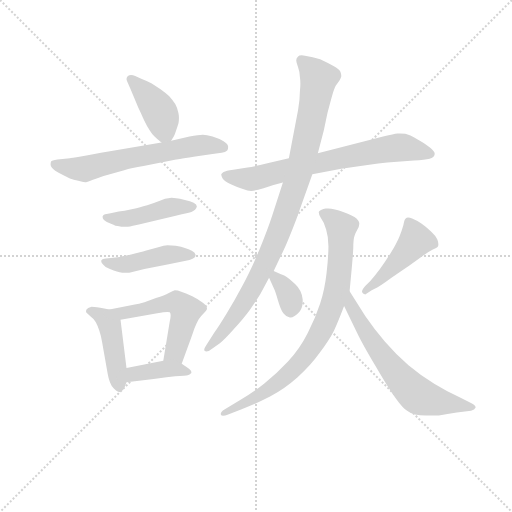
t = 0.00 s
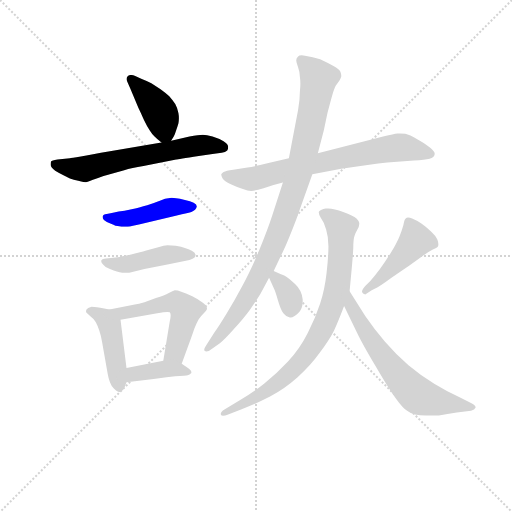
t = 1.88 s
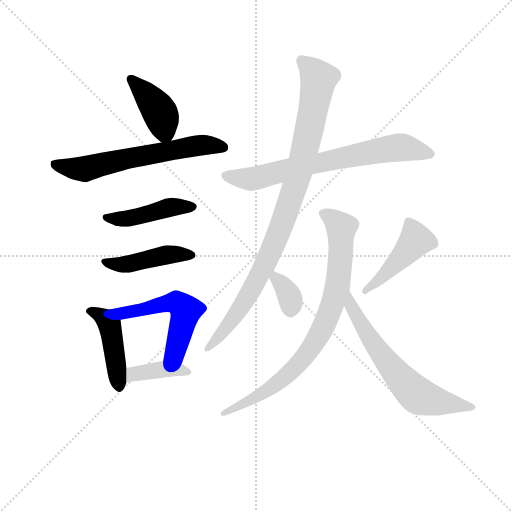
t = 3.76 s
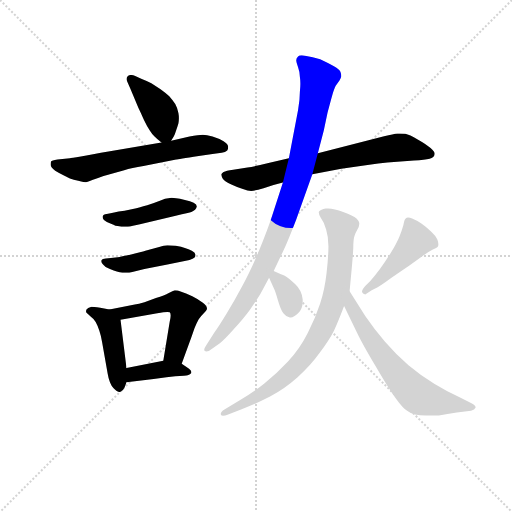
t = 5.64 s
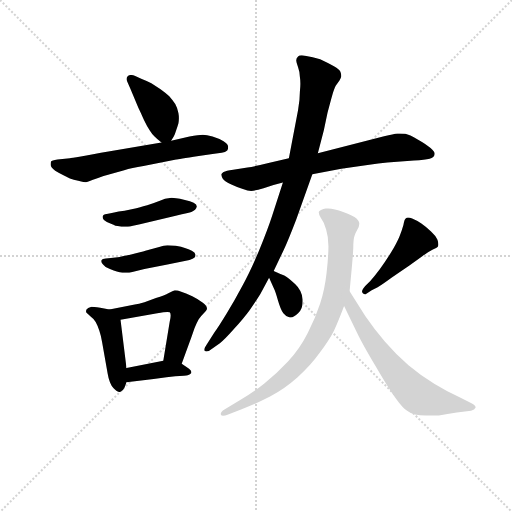
t = 7.52 s
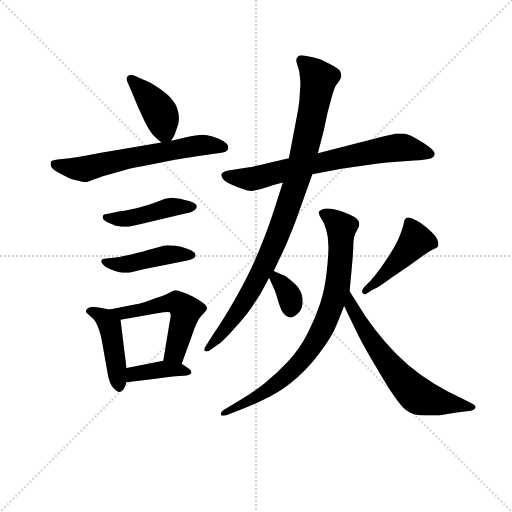
t = 9.40 s

The animated SVG that drew these frames (rendered in a browser with its animation timeline set to each time). Animation: 13 CSS @keyframes rules; one cycle of 9.40 s.

<svg version="1.1" viewBox="0 0 1024 1024" xmlns="http://www.w3.org/2000/svg">
  <g stroke="lightgray" stroke-dasharray="1,1" stroke-width="1" transform="scale(4, 4)">
    <line x1="0" y1="0" x2="256" y2="256"></line>
    <line x1="256" y1="0" x2="0" y2="256"></line>
    <line x1="128" y1="0" x2="128" y2="256"></line>
    <line x1="0" y1="128" x2="256" y2="128"></line>
  </g>
<g transform="scale(0.92, -0.92) translate(60, -900)">
   <style type="text/css">
    @keyframes keyframes0 {
      from {
       stroke: blue;
       stroke-dashoffset: 407;
       stroke-width: 128;
       }
       57% {
       animation-timing-function: step-end;
       stroke: blue;
       stroke-dashoffset: 0;
       stroke-width: 128;
       }
       to {
       stroke: black;
       stroke-width: 1024;
       }
       }
       #make-me-a-hanzi-animation-0 {
         animation: keyframes0 0.581217s both;
         animation-delay: 0.000000s;
         animation-timing-function: linear;
       }
    @keyframes keyframes1 {
      from {
       stroke: blue;
       stroke-dashoffset: 627;
       stroke-width: 128;
       }
       67% {
       animation-timing-function: step-end;
       stroke: blue;
       stroke-dashoffset: 0;
       stroke-width: 128;
       }
       to {
       stroke: black;
       stroke-width: 1024;
       }
       }
       #make-me-a-hanzi-animation-1 {
         animation: keyframes1 0.760254s both;
         animation-delay: 0.581217s;
         animation-timing-function: linear;
       }
    @keyframes keyframes2 {
      from {
       stroke: blue;
       stroke-dashoffset: 449;
       stroke-width: 128;
       }
       59% {
       animation-timing-function: step-end;
       stroke: blue;
       stroke-dashoffset: 0;
       stroke-width: 128;
       }
       to {
       stroke: black;
       stroke-width: 1024;
       }
       }
       #make-me-a-hanzi-animation-2 {
         animation: keyframes2 0.615397s both;
         animation-delay: 1.341471s;
         animation-timing-function: linear;
       }
    @keyframes keyframes3 {
      from {
       stroke: blue;
       stroke-dashoffset: 448;
       stroke-width: 128;
       }
       59% {
       animation-timing-function: step-end;
       stroke: blue;
       stroke-dashoffset: 0;
       stroke-width: 128;
       }
       to {
       stroke: black;
       stroke-width: 1024;
       }
       }
       #make-me-a-hanzi-animation-3 {
         animation: keyframes3 0.614583s both;
         animation-delay: 1.956868s;
         animation-timing-function: linear;
       }
    @keyframes keyframes4 {
      from {
       stroke: blue;
       stroke-dashoffset: 447;
       stroke-width: 128;
       }
       59% {
       animation-timing-function: step-end;
       stroke: blue;
       stroke-dashoffset: 0;
       stroke-width: 128;
       }
       to {
       stroke: black;
       stroke-width: 1024;
       }
       }
       #make-me-a-hanzi-animation-4 {
         animation: keyframes4 0.613770s both;
         animation-delay: 2.571452s;
         animation-timing-function: linear;
       }
    @keyframes keyframes5 {
      from {
       stroke: blue;
       stroke-dashoffset: 539;
       stroke-width: 128;
       }
       64% {
       animation-timing-function: step-end;
       stroke: blue;
       stroke-dashoffset: 0;
       stroke-width: 128;
       }
       to {
       stroke: black;
       stroke-width: 1024;
       }
       }
       #make-me-a-hanzi-animation-5 {
         animation: keyframes5 0.688639s both;
         animation-delay: 3.185221s;
         animation-timing-function: linear;
       }
    @keyframes keyframes6 {
      from {
       stroke: blue;
       stroke-dashoffset: 390;
       stroke-width: 128;
       }
       56% {
       animation-timing-function: step-end;
       stroke: blue;
       stroke-dashoffset: 0;
       stroke-width: 128;
       }
       to {
       stroke: black;
       stroke-width: 1024;
       }
       }
       #make-me-a-hanzi-animation-6 {
         animation: keyframes6 0.567383s both;
         animation-delay: 3.873861s;
         animation-timing-function: linear;
       }
    @keyframes keyframes7 {
      from {
       stroke: blue;
       stroke-dashoffset: 714;
       stroke-width: 128;
       }
       70% {
       animation-timing-function: step-end;
       stroke: blue;
       stroke-dashoffset: 0;
       stroke-width: 128;
       }
       to {
       stroke: black;
       stroke-width: 1024;
       }
       }
       #make-me-a-hanzi-animation-7 {
         animation: keyframes7 0.831055s both;
         animation-delay: 4.441243s;
         animation-timing-function: linear;
       }
    @keyframes keyframes8 {
      from {
       stroke: blue;
       stroke-dashoffset: 957;
       stroke-width: 128;
       }
       76% {
       animation-timing-function: step-end;
       stroke: blue;
       stroke-dashoffset: 0;
       stroke-width: 128;
       }
       to {
       stroke: black;
       stroke-width: 1024;
       }
       }
       #make-me-a-hanzi-animation-8 {
         animation: keyframes8 1.028809s both;
         animation-delay: 5.272298s;
         animation-timing-function: linear;
       }
    @keyframes keyframes9 {
      from {
       stroke: blue;
       stroke-dashoffset: 345;
       stroke-width: 128;
       }
       53% {
       animation-timing-function: step-end;
       stroke: blue;
       stroke-dashoffset: 0;
       stroke-width: 128;
       }
       to {
       stroke: black;
       stroke-width: 1024;
       }
       }
       #make-me-a-hanzi-animation-9 {
         animation: keyframes9 0.530762s both;
         animation-delay: 6.301107s;
         animation-timing-function: linear;
       }
    @keyframes keyframes10 {
      from {
       stroke: blue;
       stroke-dashoffset: 453;
       stroke-width: 128;
       }
       60% {
       animation-timing-function: step-end;
       stroke: blue;
       stroke-dashoffset: 0;
       stroke-width: 128;
       }
       to {
       stroke: black;
       stroke-width: 1024;
       }
       }
       #make-me-a-hanzi-animation-10 {
         animation: keyframes10 0.618652s both;
         animation-delay: 6.831868s;
         animation-timing-function: linear;
       }
    @keyframes keyframes11 {
      from {
       stroke: blue;
       stroke-dashoffset: 822;
       stroke-width: 128;
       }
       73% {
       animation-timing-function: step-end;
       stroke: blue;
       stroke-dashoffset: 0;
       stroke-width: 128;
       }
       to {
       stroke: black;
       stroke-width: 1024;
       }
       }
       #make-me-a-hanzi-animation-11 {
         animation: keyframes11 0.918945s both;
         animation-delay: 7.450521s;
         animation-timing-function: linear;
       }
    @keyframes keyframes12 {
      from {
       stroke: blue;
       stroke-dashoffset: 646;
       stroke-width: 128;
       }
       68% {
       animation-timing-function: step-end;
       stroke: blue;
       stroke-dashoffset: 0;
       stroke-width: 128;
       }
       to {
       stroke: black;
       stroke-width: 1024;
       }
       }
       #make-me-a-hanzi-animation-12 {
         animation: keyframes12 0.775716s both;
         animation-delay: 8.369466s;
         animation-timing-function: linear;
       }
</style>
<path d="M 312.0 594.0 L 318.0 604.0 Q 320.0 607.0 323.0 617.0 Q 326.0 625.0 328.0 632.0 Q 329.0 638.0 329.0 643.0 Q 329.0 649.0 328.0 654.0 Q 326.0 665.0 321.0 674.0 Q 315.0 683.0 308.0 691.0 Q 300.0 698.0 289.0 706.0 L 269.0 719.0 Q 260.0 724.0 247.0 729.0 L 234.0 735.0 Q 229.0 737.0 225.0 737.0 Q 221.0 737.0 218.0 735.0 Q 215.0 732.0 215.0 728.0 Q 215.0 726.0 217.0 722.0 L 223.0 708.0 L 241.0 665.0 Q 246.0 655.0 253.0 639.0 Q 260.0 624.0 266.0 616.0 Q 271.0 608.0 276.0 603.0 Q 282.0 597.0 291.0 590.0 C 304.0 580.0 304.0 580.0 312.0 594.0 Z" fill="lightgray"></path> 
<path d="M 291.0 590.0 L 179.0 571.0 Q 96.0 556.0 92.0 556.0 L 65.0 553.0 Q 52.0 551.0 51.0 549.0 Q 50.0 547.0 50.0 542.0 Q 50.0 537.0 60.0 529.0 Q 70.0 523.0 78.0 519.0 L 92.0 512.0 Q 100.0 509.0 110.0 507.0 Q 120.0 504.0 125.0 504.0 L 127.0 504.0 Q 130.0 504.0 142.0 509.0 Q 154.0 514.0 175.0 520.0 L 210.0 530.0 Q 226.0 535.0 252.0 539.0 L 323.0 553.0 Q 326.0 554.0 372.0 561.0 L 402.0 565.0 L 422.0 568.0 Q 430.0 569.0 434.0 573.0 Q 436.0 575.0 436.0 581.0 Q 436.0 587.0 426.0 593.0 Q 415.0 599.0 402.0 603.0 Q 389.0 607.0 381.0 607.0 Q 372.0 607.0 352.0 603.0 L 312.0 594.0 L 291.0 590.0 Z" fill="lightgray"></path> 
<path d="M 183.0 437.0 L 172.0 435.0 Q 164.0 434.0 164.0 431.0 Q 163.0 430.0 163.0 428.0 Q 163.0 425.0 166.0 422.0 Q 172.0 417.0 180.0 414.0 Q 188.0 411.0 191.0 409.0 Q 194.0 409.0 204.0 407.0 L 218.0 407.0 Q 222.0 407.0 229.0 409.0 L 242.0 412.0 L 322.0 431.0 Q 352.0 438.0 356.0 439.0 Q 360.0 441.0 364.0 444.0 Q 367.0 447.0 368.0 451.0 Q 368.0 455.0 361.0 459.0 Q 354.0 463.0 342.0 465.0 Q 330.0 469.0 323.0 469.0 Q 318.0 470.0 313.0 470.0 Q 309.0 470.0 306.0 469.0 Q 300.0 469.0 289.0 464.0 Q 277.0 459.0 260.0 454.0 Q 242.0 449.0 234.0 447.0 Q 226.0 445.0 198.0 440.0 L 183.0 437.0 Z" fill="lightgray"></path> 
<path d="M 181.0 339.0 Q 178.0 339.0 170.0 338.0 Q 162.0 337.0 161.0 335.0 Q 160.0 334.0 160.0 332.0 Q 160.0 329.0 164.0 325.0 Q 170.0 317.0 179.0 315.0 Q 188.0 311.0 194.0 310.0 Q 200.0 308.0 206.0 307.0 L 221.0 307.0 L 254.0 315.0 L 304.0 325.0 L 352.0 335.0 Q 360.0 337.0 363.0 340.0 Q 365.0 342.0 365.0 345.0 L 365.0 347.0 Q 364.0 351.0 357.0 355.0 Q 350.0 359.0 342.0 361.0 Q 335.0 364.0 322.0 366.0 Q 310.0 367.0 304.0 367.0 Q 296.0 367.0 286.0 363.0 L 256.0 355.0 Q 248.0 352.0 225.0 347.0 Q 202.0 342.0 196.0 341.0 L 181.0 339.0 Z" fill="lightgray"></path> 
<path d="M 178.0 227.0 L 158.0 231.0 Q 142.0 233.0 139.0 233.0 Q 130.0 231.0 128.0 227.0 Q 127.0 225.0 127.0 223.0 Q 127.0 222.0 128.0 220.0 Q 131.0 217.0 137.0 212.0 Q 144.0 207.0 148.0 200.0 Q 152.0 193.0 156.0 181.0 Q 160.0 169.0 162.0 156.0 L 174.0 88.0 Q 176.0 76.0 179.0 69.0 Q 182.0 61.0 187.0 56.0 Q 194.0 48.0 200.0 48.0 L 201.0 48.0 Q 208.0 50.0 211.0 58.0 L 215.0 69.0 L 215.0 100.0 L 202.0 205.0 C 200.0 223.0 200.0 223.0 178.0 227.0 Z" fill="lightgray"></path> 
<path d="M 335.0 109.0 L 356.0 167.0 L 363.0 187.0 Q 368.0 199.0 372.0 206.0 Q 376.0 212.0 383.0 219.0 Q 390.0 226.0 390.0 229.0 Q 390.0 235.0 381.0 242.0 Q 372.0 249.0 358.0 256.0 Q 343.0 263.0 334.0 266.0 Q 326.0 269.0 320.0 269.0 Q 316.0 268.0 307.0 263.0 Q 298.0 258.0 279.0 252.0 L 254.0 243.0 Q 241.0 239.0 233.0 238.0 L 178.0 227.0 C 149.0 221.0 172.0 200.0 202.0 205.0 L 282.0 219.0 Q 297.0 222.0 304.0 222.0 Q 308.0 222.0 309.0 221.0 Q 311.0 219.0 311.0 214.0 Q 311.0 209.0 309.0 201.0 L 295.0 116.0 C 290.0 86.0 325.0 81.0 335.0 109.0 Z" fill="lightgray"></path> 
<path d="M 215.0 69.0 L 274.0 76.0 L 302.0 80.0 L 321.0 82.0 Q 333.0 83.0 340.0 83.0 Q 346.0 83.0 348.0 84.0 Q 352.0 85.0 356.0 89.0 L 356.0 91.0 Q 356.0 95.0 347.0 101.0 L 335.0 109.0 C 318.0 121.0 318.0 121.0 295.0 116.0 L 215.0 100.0 C 186.0 94.0 185.0 65.0 215.0 69.0 Z" fill="lightgray"></path> 
<path d="M 619.0 521.0 L 682.0 533.0 Q 746.0 543.0 782.0 547.0 L 840.0 551.0 Q 864.0 553.0 874.0 555.0 Q 884.0 557.0 885.0 565.0 L 885.0 566.0 Q 885.0 570.0 876.0 578.0 Q 866.0 587.0 848.0 597.0 Q 830.0 607.0 821.0 609.0 Q 815.0 610.0 809.0 610.0 L 804.0 610.0 Q 796.0 609.0 775.0 604.0 L 631.0 567.0 L 568.0 556.0 L 526.0 546.0 Q 494.0 538.0 478.0 536.0 L 447.0 531.0 Q 431.0 529.0 426.0 526.0 Q 422.0 523.0 421.0 521.0 L 421.0 520.0 Q 421.0 518.0 424.0 512.0 Q 428.0 505.0 443.0 499.0 Q 458.0 492.0 468.0 489.0 Q 479.0 485.0 486.0 485.0 Q 494.0 485.0 513.0 491.0 Q 531.0 497.0 555.0 503.0 L 619.0 521.0 Z" fill="lightgray"></path> 
<path d="M 555.0 503.0 L 532.0 432.0 Q 522.0 401.0 503.0 355.0 Q 484.0 310.0 467.0 279.0 Q 450.0 247.0 433.0 219.0 Q 416.0 191.0 406.0 177.0 L 388.0 149.0 Q 384.0 143.0 384.0 140.0 Q 384.0 138.0 385.0 137.0 Q 387.0 136.0 389.0 136.0 Q 391.0 136.0 394.0 137.0 L 418.0 154.0 Q 426.0 159.0 448.0 184.0 Q 470.0 208.0 483.0 226.0 Q 496.0 245.0 506.0 261.0 L 525.0 296.0 L 535.0 311.0 L 556.0 355.0 Q 566.0 376.0 584.0 423.0 L 619.0 521.0 L 631.0 567.0 L 644.0 617.0 L 652.0 655.0 L 660.0 685.0 L 664.0 699.0 Q 669.0 713.0 671.0 715.0 L 678.0 725.0 Q 681.0 729.0 682.0 734.0 Q 682.0 739.0 680.0 744.0 Q 678.0 749.0 666.0 756.0 Q 653.0 763.0 636.0 771.0 Q 620.0 777.0 603.0 779.0 Q 599.0 780.0 596.0 780.0 Q 590.0 780.0 588.0 777.0 Q 584.0 773.0 584.0 769.0 Q 584.0 765.0 588.0 754.0 Q 592.0 743.0 592.0 732.0 Q 593.0 726.0 593.0 718.0 Q 593.0 711.0 592.0 702.0 Q 592.0 684.0 588.0 661.0 L 568.0 556.0 L 555.0 503.0 Z" fill="lightgray"></path> 
<path d="M 525.0 296.0 L 536.0 272.0 Q 538.0 269.0 544.0 248.0 Q 550.0 227.0 556.0 219.0 Q 562.0 211.0 570.0 210.0 L 572.0 210.0 Q 579.0 210.0 588.0 219.0 Q 598.0 228.0 598.0 244.0 L 598.0 249.0 Q 596.0 269.0 582.0 282.0 Q 568.0 295.0 558.0 301.0 Q 548.0 305.0 535.0 311.0 C 514.0 321.0 514.0 321.0 525.0 296.0 Z" fill="lightgray"></path> 
<path d="M 760.0 275.0 Q 768.0 279.0 791.0 296.0 L 830.0 323.0 L 858.0 343.0 Q 870.0 352.0 880.0 357.0 Q 890.0 361.0 892.0 364.0 Q 893.0 366.0 893.0 369.0 Q 893.0 373.0 891.0 379.0 Q 887.0 388.0 877.0 397.0 Q 866.0 407.0 856.0 414.0 Q 846.0 421.0 836.0 425.0 Q 831.0 427.0 827.0 427.0 Q 824.0 427.0 822.0 425.0 Q 819.0 423.0 817.0 411.0 Q 814.0 400.0 808.0 385.0 Q 802.0 371.0 790.0 351.0 Q 778.0 332.0 766.0 315.0 Q 754.0 299.0 745.0 289.0 L 734.0 278.0 Q 727.0 270.0 727.0 266.0 L 727.0 265.0 Q 728.0 261.0 734.0 260.0 L 748.0 269.0 L 760.0 275.0 Z" fill="lightgray"></path> 
<path d="M 700.0 267.0 L 703.0 299.0 Q 707.0 340.0 708.0 361.0 Q 708.0 381.0 711.0 388.0 Q 713.0 394.0 717.0 401.0 Q 721.0 408.0 721.0 413.0 L 721.0 415.0 Q 721.0 419.0 715.0 425.0 Q 708.0 431.0 686.0 439.0 Q 667.0 447.0 653.0 447.0 L 648.0 447.0 Q 637.0 445.0 634.0 441.0 Q 633.0 440.0 633.0 438.0 Q 633.0 434.0 637.0 427.0 L 644.0 415.0 Q 646.0 409.0 649.0 401.0 Q 654.0 385.0 654.0 364.0 Q 654.0 343.0 650.0 307.0 Q 646.0 271.0 636.0 240.0 Q 626.0 209.0 609.0 176.0 Q 592.0 142.0 566.0 114.0 Q 540.0 86.0 514.0 66.0 Q 490.0 47.0 463.0 31.0 L 428.0 10.0 Q 420.0 5.0 420.0 1.0 L 420.0 -1.0 Q 421.0 -4.0 425.0 -4.0 Q 429.0 -4.0 436.0 -1.0 L 464.0 10.0 Q 494.0 21.0 527.0 38.0 Q 559.0 55.0 587.0 80.0 Q 615.0 105.0 635.0 133.0 Q 656.0 161.0 666.0 181.0 Q 676.0 203.0 688.0 235.0 L 700.0 267.0 Z" fill="lightgray"></path> 
<path d="M 688.0 235.0 L 717.0 175.0 Q 728.0 152.0 757.0 103.0 Q 786.0 53.0 801.0 33.0 Q 816.0 12.0 825.0 7.0 Q 833.0 1.0 842.0 -1.0 Q 852.0 -3.0 866.0 -3.0 L 894.0 -3.0 Q 912.0 -1.0 933.0 3.0 L 964.0 7.0 Q 972.0 9.0 974.0 14.0 Q 974.0 19.0 966.0 23.0 L 938.0 37.0 Q 912.0 49.0 884.0 66.0 Q 854.0 84.0 828.0 106.0 Q 802.0 128.0 777.0 157.0 Q 753.0 185.0 734.0 213.0 L 700.0 267.0 C 684.0 292.0 675.0 262.0 688.0 235.0 Z" fill="lightgray"></path> 
      <clipPath id="make-me-a-hanzi-clip-0">
      <path d="M 312.0 594.0 L 318.0 604.0 Q 320.0 607.0 323.0 617.0 Q 326.0 625.0 328.0 632.0 Q 329.0 638.0 329.0 643.0 Q 329.0 649.0 328.0 654.0 Q 326.0 665.0 321.0 674.0 Q 315.0 683.0 308.0 691.0 Q 300.0 698.0 289.0 706.0 L 269.0 719.0 Q 260.0 724.0 247.0 729.0 L 234.0 735.0 Q 229.0 737.0 225.0 737.0 Q 221.0 737.0 218.0 735.0 Q 215.0 732.0 215.0 728.0 Q 215.0 726.0 217.0 722.0 L 223.0 708.0 L 241.0 665.0 Q 246.0 655.0 253.0 639.0 Q 260.0 624.0 266.0 616.0 Q 271.0 608.0 276.0 603.0 Q 282.0 597.0 291.0 590.0 C 304.0 580.0 304.0 580.0 312.0 594.0 Z" fill="lightgray"></path>
      </clipPath>
      <path clip-path="url(#make-me-a-hanzi-clip-0)" d="M 224.0 728.0 L 281.0 667.0 L 297.0 620.0 L 294.0 602.0 " fill="none" id="make-me-a-hanzi-animation-0" stroke-dasharray="279 558" stroke-linecap="round"></path>

      <clipPath id="make-me-a-hanzi-clip-1">
      <path d="M 291.0 590.0 L 179.0 571.0 Q 96.0 556.0 92.0 556.0 L 65.0 553.0 Q 52.0 551.0 51.0 549.0 Q 50.0 547.0 50.0 542.0 Q 50.0 537.0 60.0 529.0 Q 70.0 523.0 78.0 519.0 L 92.0 512.0 Q 100.0 509.0 110.0 507.0 Q 120.0 504.0 125.0 504.0 L 127.0 504.0 Q 130.0 504.0 142.0 509.0 Q 154.0 514.0 175.0 520.0 L 210.0 530.0 Q 226.0 535.0 252.0 539.0 L 323.0 553.0 Q 326.0 554.0 372.0 561.0 L 402.0 565.0 L 422.0 568.0 Q 430.0 569.0 434.0 573.0 Q 436.0 575.0 436.0 581.0 Q 436.0 587.0 426.0 593.0 Q 415.0 599.0 402.0 603.0 Q 389.0 607.0 381.0 607.0 Q 372.0 607.0 352.0 603.0 L 312.0 594.0 L 291.0 590.0 Z" fill="lightgray"></path>
      </clipPath>
      <path clip-path="url(#make-me-a-hanzi-clip-1)" d="M 60.0 544.0 L 123.0 532.0 L 364.0 583.0 L 424.0 580.0 " fill="none" id="make-me-a-hanzi-animation-1" stroke-dasharray="499 998" stroke-linecap="round"></path>

      <clipPath id="make-me-a-hanzi-clip-2">
      <path d="M 183.0 437.0 L 172.0 435.0 Q 164.0 434.0 164.0 431.0 Q 163.0 430.0 163.0 428.0 Q 163.0 425.0 166.0 422.0 Q 172.0 417.0 180.0 414.0 Q 188.0 411.0 191.0 409.0 Q 194.0 409.0 204.0 407.0 L 218.0 407.0 Q 222.0 407.0 229.0 409.0 L 242.0 412.0 L 322.0 431.0 Q 352.0 438.0 356.0 439.0 Q 360.0 441.0 364.0 444.0 Q 367.0 447.0 368.0 451.0 Q 368.0 455.0 361.0 459.0 Q 354.0 463.0 342.0 465.0 Q 330.0 469.0 323.0 469.0 Q 318.0 470.0 313.0 470.0 Q 309.0 470.0 306.0 469.0 Q 300.0 469.0 289.0 464.0 Q 277.0 459.0 260.0 454.0 Q 242.0 449.0 234.0 447.0 Q 226.0 445.0 198.0 440.0 L 183.0 437.0 Z" fill="lightgray"></path>
      </clipPath>
      <path clip-path="url(#make-me-a-hanzi-clip-2)" d="M 170.0 428.0 L 220.0 425.0 L 316.0 450.0 L 360.0 451.0 " fill="none" id="make-me-a-hanzi-animation-2" stroke-dasharray="321 642" stroke-linecap="round"></path>

      <clipPath id="make-me-a-hanzi-clip-3">
      <path d="M 181.0 339.0 Q 178.0 339.0 170.0 338.0 Q 162.0 337.0 161.0 335.0 Q 160.0 334.0 160.0 332.0 Q 160.0 329.0 164.0 325.0 Q 170.0 317.0 179.0 315.0 Q 188.0 311.0 194.0 310.0 Q 200.0 308.0 206.0 307.0 L 221.0 307.0 L 254.0 315.0 L 304.0 325.0 L 352.0 335.0 Q 360.0 337.0 363.0 340.0 Q 365.0 342.0 365.0 345.0 L 365.0 347.0 Q 364.0 351.0 357.0 355.0 Q 350.0 359.0 342.0 361.0 Q 335.0 364.0 322.0 366.0 Q 310.0 367.0 304.0 367.0 Q 296.0 367.0 286.0 363.0 L 256.0 355.0 Q 248.0 352.0 225.0 347.0 Q 202.0 342.0 196.0 341.0 L 181.0 339.0 Z" fill="lightgray"></path>
      </clipPath>
      <path clip-path="url(#make-me-a-hanzi-clip-3)" d="M 167.0 331.0 L 214.0 325.0 L 302.0 346.0 L 356.0 346.0 " fill="none" id="make-me-a-hanzi-animation-3" stroke-dasharray="320 640" stroke-linecap="round"></path>

      <clipPath id="make-me-a-hanzi-clip-4">
      <path d="M 178.0 227.0 L 158.0 231.0 Q 142.0 233.0 139.0 233.0 Q 130.0 231.0 128.0 227.0 Q 127.0 225.0 127.0 223.0 Q 127.0 222.0 128.0 220.0 Q 131.0 217.0 137.0 212.0 Q 144.0 207.0 148.0 200.0 Q 152.0 193.0 156.0 181.0 Q 160.0 169.0 162.0 156.0 L 174.0 88.0 Q 176.0 76.0 179.0 69.0 Q 182.0 61.0 187.0 56.0 Q 194.0 48.0 200.0 48.0 L 201.0 48.0 Q 208.0 50.0 211.0 58.0 L 215.0 69.0 L 215.0 100.0 L 202.0 205.0 C 200.0 223.0 200.0 223.0 178.0 227.0 Z" fill="lightgray"></path>
      </clipPath>
      <path clip-path="url(#make-me-a-hanzi-clip-4)" d="M 134.0 224.0 L 160.0 213.0 L 179.0 192.0 L 201.0 59.0 " fill="none" id="make-me-a-hanzi-animation-4" stroke-dasharray="319 638" stroke-linecap="round"></path>

      <clipPath id="make-me-a-hanzi-clip-5">
      <path d="M 335.0 109.0 L 356.0 167.0 L 363.0 187.0 Q 368.0 199.0 372.0 206.0 Q 376.0 212.0 383.0 219.0 Q 390.0 226.0 390.0 229.0 Q 390.0 235.0 381.0 242.0 Q 372.0 249.0 358.0 256.0 Q 343.0 263.0 334.0 266.0 Q 326.0 269.0 320.0 269.0 Q 316.0 268.0 307.0 263.0 Q 298.0 258.0 279.0 252.0 L 254.0 243.0 Q 241.0 239.0 233.0 238.0 L 178.0 227.0 C 149.0 221.0 172.0 200.0 202.0 205.0 L 282.0 219.0 Q 297.0 222.0 304.0 222.0 Q 308.0 222.0 309.0 221.0 Q 311.0 219.0 311.0 214.0 Q 311.0 209.0 309.0 201.0 L 295.0 116.0 C 290.0 86.0 325.0 81.0 335.0 109.0 Z" fill="lightgray"></path>
      </clipPath>
      <path clip-path="url(#make-me-a-hanzi-clip-5)" d="M 185.0 227.0 L 207.0 218.0 L 323.0 243.0 L 339.0 231.0 L 342.0 216.0 L 322.0 138.0 L 303.0 122.0 " fill="none" id="make-me-a-hanzi-animation-5" stroke-dasharray="411 822" stroke-linecap="round"></path>

      <clipPath id="make-me-a-hanzi-clip-6">
      <path d="M 215.0 69.0 L 274.0 76.0 L 302.0 80.0 L 321.0 82.0 Q 333.0 83.0 340.0 83.0 Q 346.0 83.0 348.0 84.0 Q 352.0 85.0 356.0 89.0 L 356.0 91.0 Q 356.0 95.0 347.0 101.0 L 335.0 109.0 C 318.0 121.0 318.0 121.0 295.0 116.0 L 215.0 100.0 C 186.0 94.0 185.0 65.0 215.0 69.0 Z" fill="lightgray"></path>
      </clipPath>
      <path clip-path="url(#make-me-a-hanzi-clip-6)" d="M 222.0 77.0 L 231.0 87.0 L 299.0 98.0 L 350.0 90.0 " fill="none" id="make-me-a-hanzi-animation-6" stroke-dasharray="262 524" stroke-linecap="round"></path>

      <clipPath id="make-me-a-hanzi-clip-7">
      <path d="M 619.0 521.0 L 682.0 533.0 Q 746.0 543.0 782.0 547.0 L 840.0 551.0 Q 864.0 553.0 874.0 555.0 Q 884.0 557.0 885.0 565.0 L 885.0 566.0 Q 885.0 570.0 876.0 578.0 Q 866.0 587.0 848.0 597.0 Q 830.0 607.0 821.0 609.0 Q 815.0 610.0 809.0 610.0 L 804.0 610.0 Q 796.0 609.0 775.0 604.0 L 631.0 567.0 L 568.0 556.0 L 526.0 546.0 Q 494.0 538.0 478.0 536.0 L 447.0 531.0 Q 431.0 529.0 426.0 526.0 Q 422.0 523.0 421.0 521.0 L 421.0 520.0 Q 421.0 518.0 424.0 512.0 Q 428.0 505.0 443.0 499.0 Q 458.0 492.0 468.0 489.0 Q 479.0 485.0 486.0 485.0 Q 494.0 485.0 513.0 491.0 Q 531.0 497.0 555.0 503.0 L 619.0 521.0 Z" fill="lightgray"></path>
      </clipPath>
      <path clip-path="url(#make-me-a-hanzi-clip-7)" d="M 427.0 521.0 L 485.0 511.0 L 611.0 542.0 L 813.0 580.0 L 875.0 566.0 " fill="none" id="make-me-a-hanzi-animation-7" stroke-dasharray="586 1172" stroke-linecap="round"></path>

      <clipPath id="make-me-a-hanzi-clip-8">
      <path d="M 555.0 503.0 L 532.0 432.0 Q 522.0 401.0 503.0 355.0 Q 484.0 310.0 467.0 279.0 Q 450.0 247.0 433.0 219.0 Q 416.0 191.0 406.0 177.0 L 388.0 149.0 Q 384.0 143.0 384.0 140.0 Q 384.0 138.0 385.0 137.0 Q 387.0 136.0 389.0 136.0 Q 391.0 136.0 394.0 137.0 L 418.0 154.0 Q 426.0 159.0 448.0 184.0 Q 470.0 208.0 483.0 226.0 Q 496.0 245.0 506.0 261.0 L 525.0 296.0 L 535.0 311.0 L 556.0 355.0 Q 566.0 376.0 584.0 423.0 L 619.0 521.0 L 631.0 567.0 L 644.0 617.0 L 652.0 655.0 L 660.0 685.0 L 664.0 699.0 Q 669.0 713.0 671.0 715.0 L 678.0 725.0 Q 681.0 729.0 682.0 734.0 Q 682.0 739.0 680.0 744.0 Q 678.0 749.0 666.0 756.0 Q 653.0 763.0 636.0 771.0 Q 620.0 777.0 603.0 779.0 Q 599.0 780.0 596.0 780.0 Q 590.0 780.0 588.0 777.0 Q 584.0 773.0 584.0 769.0 Q 584.0 765.0 588.0 754.0 Q 592.0 743.0 592.0 732.0 Q 593.0 726.0 593.0 718.0 Q 593.0 711.0 592.0 702.0 Q 592.0 684.0 588.0 661.0 L 568.0 556.0 L 555.0 503.0 Z" fill="lightgray"></path>
      </clipPath>
      <path clip-path="url(#make-me-a-hanzi-clip-8)" d="M 596.0 768.0 L 632.0 728.0 L 607.0 593.0 L 577.0 481.0 L 532.0 360.0 L 489.0 274.0 L 432.0 186.0 L 388.0 140.0 " fill="none" id="make-me-a-hanzi-animation-8" stroke-dasharray="829 1658" stroke-linecap="round"></path>

      <clipPath id="make-me-a-hanzi-clip-9">
      <path d="M 525.0 296.0 L 536.0 272.0 Q 538.0 269.0 544.0 248.0 Q 550.0 227.0 556.0 219.0 Q 562.0 211.0 570.0 210.0 L 572.0 210.0 Q 579.0 210.0 588.0 219.0 Q 598.0 228.0 598.0 244.0 L 598.0 249.0 Q 596.0 269.0 582.0 282.0 Q 568.0 295.0 558.0 301.0 Q 548.0 305.0 535.0 311.0 C 514.0 321.0 514.0 321.0 525.0 296.0 Z" fill="lightgray"></path>
      </clipPath>
      <path clip-path="url(#make-me-a-hanzi-clip-9)" d="M 539.0 303.0 L 540.0 294.0 L 567.0 261.0 L 571.0 224.0 " fill="none" id="make-me-a-hanzi-animation-9" stroke-dasharray="217 434" stroke-linecap="round"></path>

      <clipPath id="make-me-a-hanzi-clip-10">
      <path d="M 760.0 275.0 Q 768.0 279.0 791.0 296.0 L 830.0 323.0 L 858.0 343.0 Q 870.0 352.0 880.0 357.0 Q 890.0 361.0 892.0 364.0 Q 893.0 366.0 893.0 369.0 Q 893.0 373.0 891.0 379.0 Q 887.0 388.0 877.0 397.0 Q 866.0 407.0 856.0 414.0 Q 846.0 421.0 836.0 425.0 Q 831.0 427.0 827.0 427.0 Q 824.0 427.0 822.0 425.0 Q 819.0 423.0 817.0 411.0 Q 814.0 400.0 808.0 385.0 Q 802.0 371.0 790.0 351.0 Q 778.0 332.0 766.0 315.0 Q 754.0 299.0 745.0 289.0 L 734.0 278.0 Q 727.0 270.0 727.0 266.0 L 727.0 265.0 Q 728.0 261.0 734.0 260.0 L 748.0 269.0 L 760.0 275.0 Z" fill="lightgray"></path>
      </clipPath>
      <path clip-path="url(#make-me-a-hanzi-clip-10)" d="M 829.0 415.0 L 843.0 376.0 L 788.0 314.0 L 733.0 266.0 " fill="none" id="make-me-a-hanzi-animation-10" stroke-dasharray="325 650" stroke-linecap="round"></path>

      <clipPath id="make-me-a-hanzi-clip-11">
      <path d="M 700.0 267.0 L 703.0 299.0 Q 707.0 340.0 708.0 361.0 Q 708.0 381.0 711.0 388.0 Q 713.0 394.0 717.0 401.0 Q 721.0 408.0 721.0 413.0 L 721.0 415.0 Q 721.0 419.0 715.0 425.0 Q 708.0 431.0 686.0 439.0 Q 667.0 447.0 653.0 447.0 L 648.0 447.0 Q 637.0 445.0 634.0 441.0 Q 633.0 440.0 633.0 438.0 Q 633.0 434.0 637.0 427.0 L 644.0 415.0 Q 646.0 409.0 649.0 401.0 Q 654.0 385.0 654.0 364.0 Q 654.0 343.0 650.0 307.0 Q 646.0 271.0 636.0 240.0 Q 626.0 209.0 609.0 176.0 Q 592.0 142.0 566.0 114.0 Q 540.0 86.0 514.0 66.0 Q 490.0 47.0 463.0 31.0 L 428.0 10.0 Q 420.0 5.0 420.0 1.0 L 420.0 -1.0 Q 421.0 -4.0 425.0 -4.0 Q 429.0 -4.0 436.0 -1.0 L 464.0 10.0 Q 494.0 21.0 527.0 38.0 Q 559.0 55.0 587.0 80.0 Q 615.0 105.0 635.0 133.0 Q 656.0 161.0 666.0 181.0 Q 676.0 203.0 688.0 235.0 L 700.0 267.0 Z" fill="lightgray"></path>
      </clipPath>
      <path clip-path="url(#make-me-a-hanzi-clip-11)" d="M 644.0 436.0 L 681.0 407.0 L 681.0 357.0 L 673.0 271.0 L 637.0 177.0 L 606.0 130.0 L 559.0 80.0 L 514.0 47.0 L 424.0 0.0 " fill="none" id="make-me-a-hanzi-animation-11" stroke-dasharray="694 1388" stroke-linecap="round"></path>

      <clipPath id="make-me-a-hanzi-clip-12">
      <path d="M 688.0 235.0 L 717.0 175.0 Q 728.0 152.0 757.0 103.0 Q 786.0 53.0 801.0 33.0 Q 816.0 12.0 825.0 7.0 Q 833.0 1.0 842.0 -1.0 Q 852.0 -3.0 866.0 -3.0 L 894.0 -3.0 Q 912.0 -1.0 933.0 3.0 L 964.0 7.0 Q 972.0 9.0 974.0 14.0 Q 974.0 19.0 966.0 23.0 L 938.0 37.0 Q 912.0 49.0 884.0 66.0 Q 854.0 84.0 828.0 106.0 Q 802.0 128.0 777.0 157.0 Q 753.0 185.0 734.0 213.0 L 700.0 267.0 C 684.0 292.0 675.0 262.0 688.0 235.0 Z" fill="lightgray"></path>
      </clipPath>
      <path clip-path="url(#make-me-a-hanzi-clip-12)" d="M 703.0 260.0 L 703.0 235.0 L 735.0 179.0 L 795.0 95.0 L 836.0 50.0 L 861.0 35.0 L 966.0 15.0 " fill="none" id="make-me-a-hanzi-animation-12" stroke-dasharray="518 1036" stroke-linecap="round"></path>

</g>
</svg>
